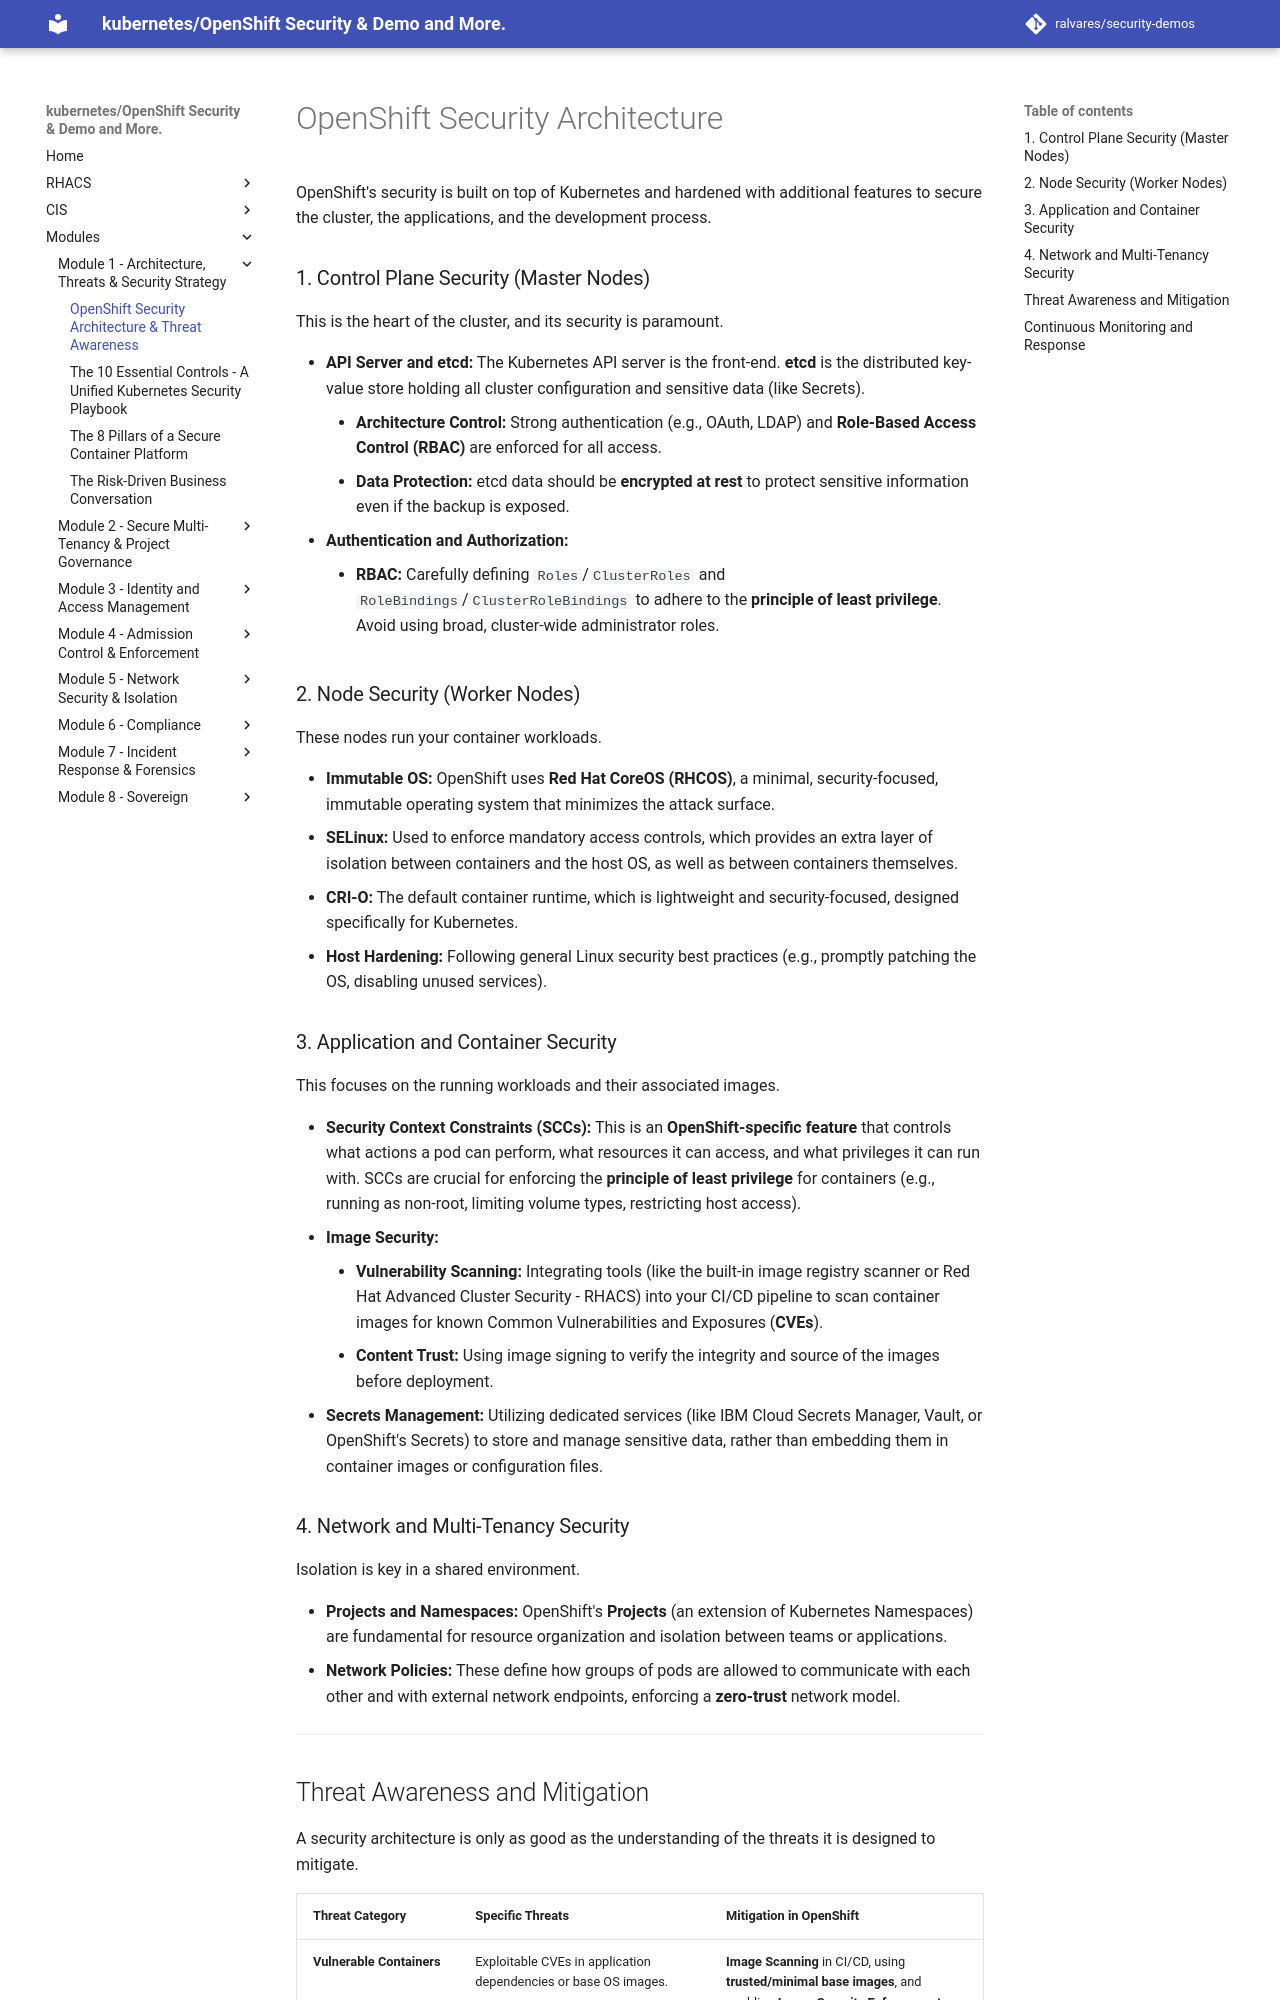

repository: ralvares/security-demos · page: compliance/architecture and threat awareness/index.html · generator: mkdocs

# OpenShift Security Architecture

OpenShift's security is built on top of Kubernetes and hardened with additional features to secure the cluster, the applications, and the development process.

### 1. Control Plane Security (Master Nodes)
This is the heart of the cluster, and its security is paramount.

* **API Server and etcd:** The Kubernetes API server is the front-end. **etcd** is the distributed key-value store holding all cluster configuration and sensitive data (like Secrets).
    * **Architecture Control:** Strong authentication (e.g., OAuth, LDAP) and **Role-Based Access Control (RBAC)** are enforced for all access.
    * **Data Protection:** etcd data should be **encrypted at rest** to protect sensitive information even if the backup is exposed.
* **Authentication and Authorization:**
    * **RBAC:** Carefully defining `Roles`/`ClusterRoles` and `RoleBindings`/`ClusterRoleBindings` to adhere to the **principle of least privilege**. Avoid using broad, cluster-wide administrator roles.

### 2. Node Security (Worker Nodes)
These nodes run your container workloads.

* **Immutable OS:** OpenShift uses **Red Hat CoreOS (RHCOS)**, a minimal, security-focused, immutable operating system that minimizes the attack surface.
* **SELinux:** Used to enforce mandatory access controls, which provides an extra layer of isolation between containers and the host OS, as well as between containers themselves.
* **CRI-O:** The default container runtime, which is lightweight and security-focused, designed specifically for Kubernetes.
* **Host Hardening:** Following general Linux security best practices (e.g., promptly patching the OS, disabling unused services).

### 3. Application and Container Security
This focuses on the running workloads and their associated images.

* **Security Context Constraints (SCCs):** This is an **OpenShift-specific feature** that controls what actions a pod can perform, what resources it can access, and what privileges it can run with. SCCs are crucial for enforcing the **principle of least privilege** for containers (e.g., running as non-root, limiting volume types, restricting host access).
* **Image Security:**
    * **Vulnerability Scanning:** Integrating tools (like the built-in image registry scanner or Red Hat Advanced Cluster Security - RHACS) into your CI/CD pipeline to scan container images for known Common Vulnerabilities and Exposures (**CVEs**).
    * **Content Trust:** Using image signing to verify the integrity and source of the images before deployment.
* **Secrets Management:** Utilizing dedicated services (like IBM Cloud Secrets Manager, Vault, or OpenShift's Secrets) to store and manage sensitive data, rather than embedding them in container images or configuration files.

### 4. Network and Multi-Tenancy Security
Isolation is key in a shared environment.

* **Projects and Namespaces:** OpenShift's **Projects** (an extension of Kubernetes Namespaces) are fundamental for resource organization and isolation between teams or applications.
* **Network Policies:** These define how groups of pods are allowed to communicate with each other and with external network endpoints, enforcing a **zero-trust** network model.

---
